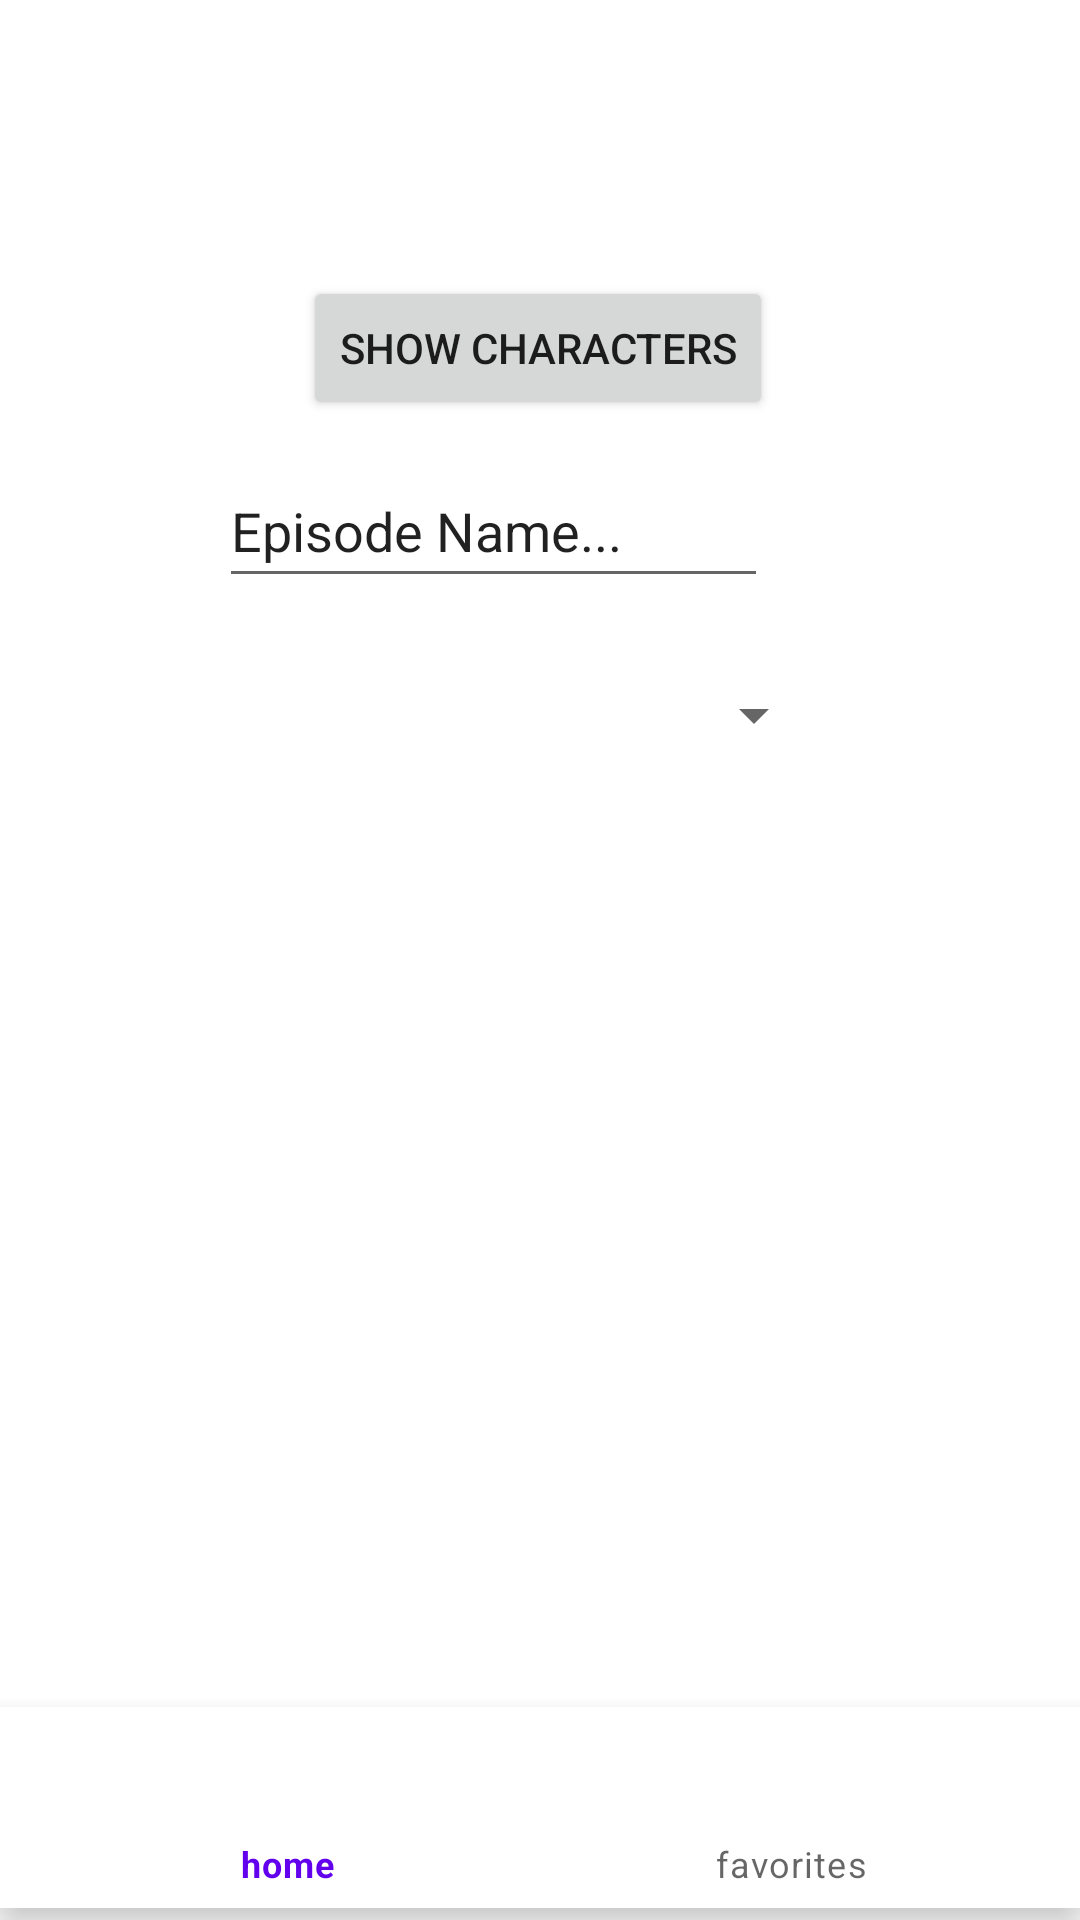

The Android layout XML behind this screen, and the referenced resources:
<!-- AndroidManifest.xml: application theme Theme.Solvro_Application -->
<!-- res/layout/activity_main.xml -->
<?xml version="1.0" encoding="utf-8"?>
<androidx.constraintlayout.widget.ConstraintLayout xmlns:android="http://schemas.android.com/apk/res/android"
    xmlns:app="http://schemas.android.com/apk/res-auto"
    xmlns:tools="http://schemas.android.com/tools"
    android:layout_width="match_parent"
    android:layout_height="match_parent"
    tools:context=".MainActivity">

    <com.google.android.material.bottomnavigation.BottomNavigationView
        android:id="@+id/navigation1"
        android:layout_width="0dp"
        android:layout_height="67dp"
        android:layout_gravity="bottom"
        android:layout_marginBottom="4dp"
        android:visibility="visible"
        app:layout_constraintBottom_toBottomOf="parent"
        app:layout_constraintEnd_toEndOf="parent"
        app:layout_constraintStart_toStartOf="parent"
        app:menu="@menu/bottom_navigation_menu" />

    <ListView
        android:id="@+id/listofcharacters"
        android:layout_width="394dp"
        android:layout_height="648dp"
        android:visibility="visible"
        app:layout_constraintBottom_toBottomOf="parent"
        app:layout_constraintEnd_toEndOf="parent"
        app:layout_constraintHorizontal_bias="1.0"
        app:layout_constraintStart_toStartOf="parent"
        app:layout_constraintTop_toTopOf="parent"
        app:layout_constraintVertical_bias="0.402">

    </ListView>

    <EditText
        android:id="@+id/inputText"
        android:layout_width="183dp"
        android:layout_height="48dp"
        android:layout_marginEnd="104dp"
        android:layout_marginRight="104dp"
        android:ems="10"
        android:inputType="textPersonName"
        android:text="Episode Name..."
        app:layout_constraintBottom_toBottomOf="parent"
        app:layout_constraintEnd_toEndOf="parent"
        app:layout_constraintTop_toBottomOf="@+id/btn1"
        app:layout_constraintVertical_bias="0.025" />

    <Button
        android:id="@+id/btn1"
        android:layout_width="wrap_content"
        android:layout_height="wrap_content"
        android:layout_marginTop="92dp"
        android:onClick="showCharacters"
        android:text="Show characters"
        app:layout_constraintEnd_toEndOf="parent"
        app:layout_constraintHorizontal_bias="0.497"
        app:layout_constraintStart_toStartOf="parent"
        app:layout_constraintTop_toTopOf="parent" />

    <Spinner
        android:id="@+id/spinner"
        android:layout_width="187dp"
        android:layout_height="62dp"
        android:layout_marginTop="8dp"
        app:layout_constraintEnd_toEndOf="parent"
        app:layout_constraintHorizontal_bias="0.511"
        app:layout_constraintStart_toStartOf="parent"
        app:layout_constraintTop_toBottomOf="@+id/inputText" />
</androidx.constraintlayout.widget.ConstraintLayout>
<!-- resources referenced by this layout -->
<resources>
  <style name="Theme.Solvro_Application" parent="Theme.MaterialComponents.DayNight.DarkActionBar">
          
          <item name="colorPrimary">@color/purple_500</item>
          <item name="colorPrimaryVariant">@color/purple_700</item>
          <item name="colorOnPrimary">@color/white</item>
          
          <item name="colorSecondary">@color/teal_200</item>
          <item name="colorSecondaryVariant">@color/teal_700</item>
          <item name="colorOnSecondary">@color/black</item>
          
          <item name="android:statusBarColor" tools:targetApi="l">?attr/colorPrimaryVariant</item>
          
      </style>
  <!-- not gathered from this repository: default colours our renderer supplied (Android Studio template values) -->
  <color name="purple_500">#FF6200EE</color>
  <color name="purple_700">#FF3700B3</color>
  <color name="teal_200">#FF03DAC5</color>
  <color name="teal_700">#FF018786</color>
  <color name="black">#FF000000</color>
  <color name="white">#FFFFFFFF</color>
</resources>
